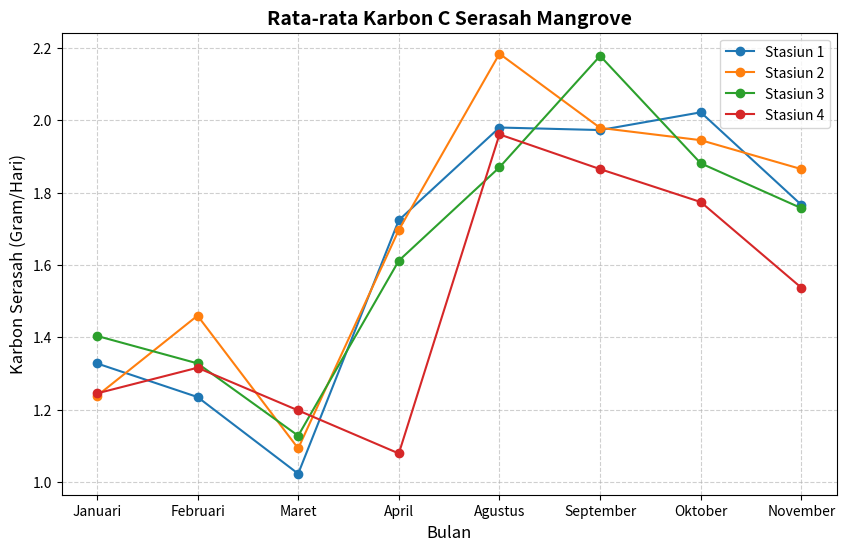
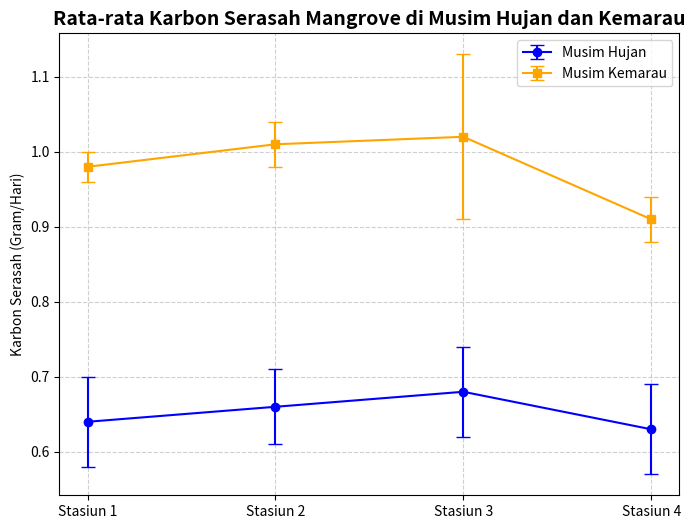
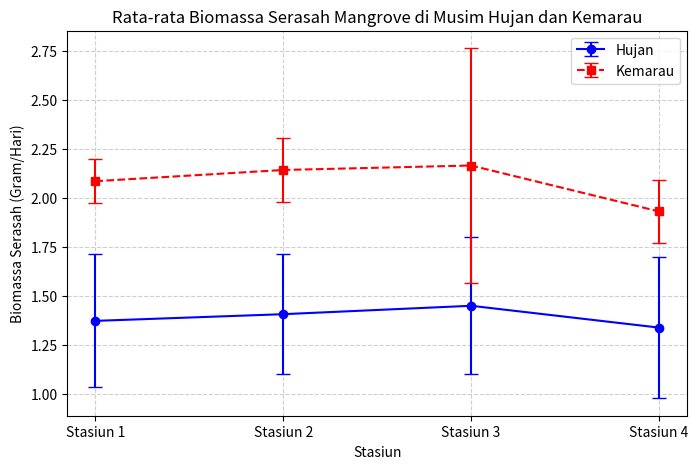

Generate these figures, in order, with matplotlib:
import matplotlib.pyplot as plt

# Data bulan dan karbon serasah per stasiun
bulan = ['Januari', 'Februari', 'Maret', 'April', 'Agustus', 'September', 'Oktober', 'November']
karbon_stasiun = {
    'Stasiun 1': [1.328, 1.235, 1.023, 1.724, 1.980, 1.973, 2.022, 1.766],
    'Stasiun 2': [1.238, 1.460, 1.093, 1.697, 2.184, 1.979, 1.945, 1.865],
    'Stasiun 3': [1.404, 1.328, 1.128, 1.612, 1.870, 2.178, 1.881, 1.757],
    'Stasiun 4': [1.245, 1.316, 1.198, 1.079, 1.961, 1.865, 1.774, 1.537]
}

plt.figure(figsize=(10,6))

# Plot setiap stasiun dengan gaya berbeda
for stasiun, data in karbon_stasiun.items():
    plt.plot(bulan, data, marker='o', linestyle='-', label=stasiun)

plt.title("Rata-rata Karbon C Serasah Mangrove", fontsize=14, fontweight='bold')
plt.xlabel("Bulan", fontsize=12)
plt.ylabel("Karbon Serasah (Gram/Hari)", fontsize=12)
plt.legend()
plt.grid(True, linestyle='--', alpha=0.6)
plt.show()

import matplotlib.pyplot as plt
import numpy as np

# Data stasiun dan karbon serasah di musim hujan dan kemarau
stasiun = ['Stasiun 1', 'Stasiun 2', 'Stasiun 3', 'Stasiun 4']
hujan = [0.64, 0.66, 0.68, 0.63]
kemarau = [0.98, 1.01, 1.02, 0.91]
std_error_hujan = [0.06, 0.05, 0.06, 0.06]
std_error_kemarau = [0.02, 0.03, 0.11, 0.03]

fig, ax = plt.subplots(figsize=(8, 6))

# Plot garis dengan error bar
ax.errorbar(stasiun, hujan, yerr=std_error_hujan, fmt='-o', label='Musim Hujan', color='blue', capsize=5)
ax.errorbar(stasiun, kemarau, yerr=std_error_kemarau, fmt='-s', label='Musim Kemarau', color='orange', capsize=5)

ax.set_ylabel("Karbon Serasah (Gram/Hari)")
ax.set_title("Rata-rata Karbon Serasah Mangrove di Musim Hujan dan Kemarau", fontsize=14, fontweight='bold')
ax.legend()
ax.grid(True, linestyle='--', alpha=0.6)

plt.show()

import matplotlib.pyplot as plt
import numpy as np

# Data
stasiun = ['Stasiun 1', 'Stasiun 2', 'Stasiun 3', 'Stasiun 4']
mean_hujan = [1.3729, 1.4071, 1.45, 1.3386]
std_hujan = [0.33950, 0.30489, 0.34909, 0.36034]
mean_kemarau = [2.0857, 2.1429, 2.1657, 1.9314]
std_kemarau = [0.11118, 0.16132, 0.59852, 0.15942]

# Plot data dengan error bars
plt.figure(figsize=(8, 5))
plt.errorbar(stasiun, mean_hujan, yerr=std_hujan, marker='o', linestyle='-', color='b', label='Hujan', capsize=5)
plt.errorbar(stasiun, mean_kemarau, yerr=std_kemarau, marker='s', linestyle='--', color='r', label='Kemarau', capsize=5)

# Label dan judul
plt.xlabel("Stasiun")
plt.ylabel("Biomassa Serasah (Gram/Hari)")
plt.title("Rata-rata Biomassa Serasah Mangrove di Musim Hujan dan Kemarau")
plt.legend()
plt.grid(True, linestyle='--', alpha=0.6)

# Tampilkan grafik
plt.show()
